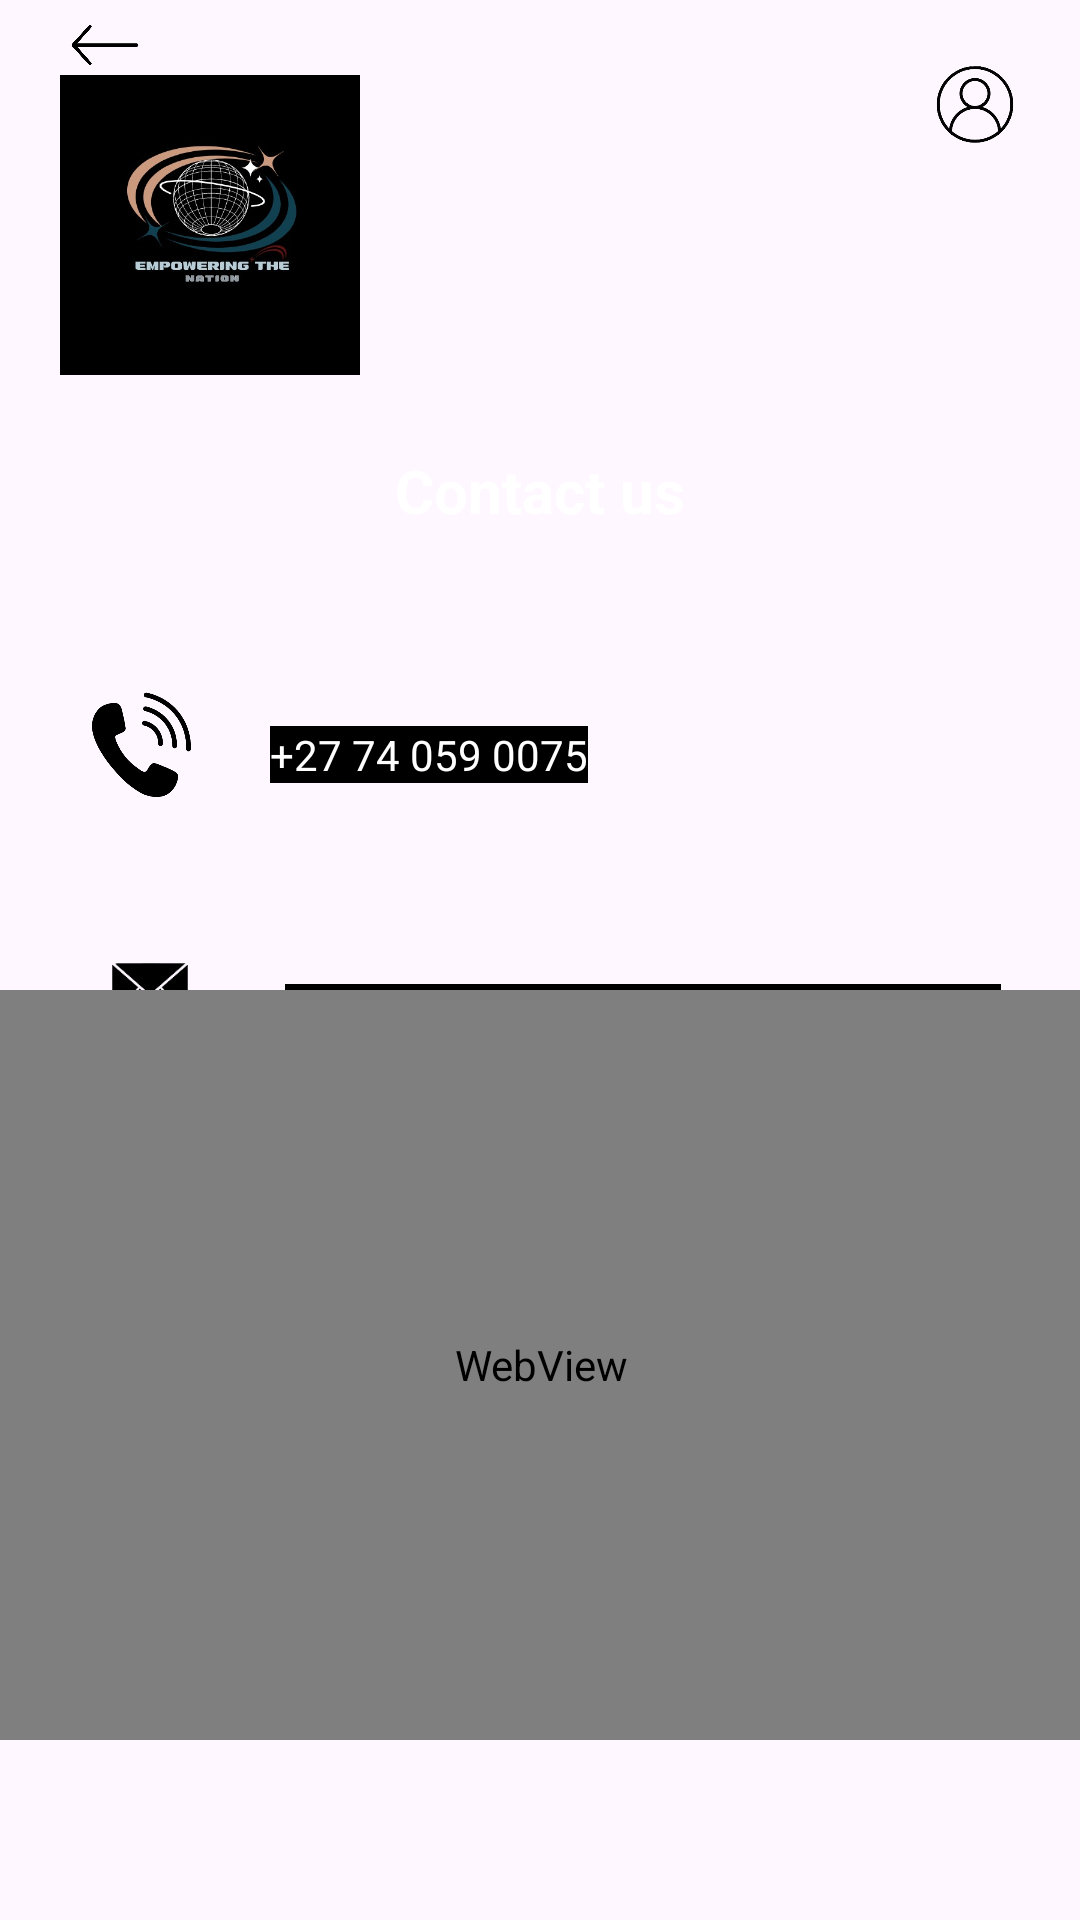

Reconstruct the res/layout file that produces this screen, plus the resources it refers to.
<!-- AndroidManifest.xml: application theme Theme.EmpoweringTheNationMobileApplication -->
<!-- res/layout/activity_contact_us.xml -->
<?xml version="1.0" encoding="utf-8"?>
<androidx.constraintlayout.widget.ConstraintLayout xmlns:android="http://schemas.android.com/apk/res/android"
    xmlns:app="http://schemas.android.com/apk/res-auto"
    xmlns:tools="http://schemas.android.com/tools"
    android:layout_width="match_parent"
    android:layout_height="match_parent"
    tools:context=".ContactUs"
    android:background="@drawable/backgroundnew">

    <ImageView
        android:id="@+id/imageViewLogoContactUs"
        android:layout_width="100dp"
        android:layout_height="100dp"
        android:layout_marginStart="20dp"
        android:layout_marginTop="25dp"
        app:layout_constraintStart_toStartOf="parent"
        app:layout_constraintTop_toTopOf="parent"
        app:srcCompat="@drawable/logo" />

    <ImageView
        android:id="@+id/imageViewAccountContactUs"
        android:layout_width="30dp"
        android:layout_height="30dp"
        android:layout_marginTop="20dp"
        android:layout_marginEnd="20dp"
        app:layout_constraintEnd_toEndOf="parent"
        app:layout_constraintTop_toTopOf="parent"
        app:srcCompat="@drawable/icon_removebg_preview" />

    <TextView
        android:id="@+id/textViewContactUs2"
        android:layout_width="wrap_content"
        android:layout_height="wrap_content"
        android:layout_marginStart="172dp"
        android:layout_marginTop="150dp"
        android:layout_marginEnd="172dp"
        android:text="Contact us"
        android:textColor="@color/white"
        android:textSize="20sp"
        android:textStyle="bold"
        app:layout_constraintEnd_toEndOf="parent"
        app:layout_constraintStart_toStartOf="parent"
        app:layout_constraintTop_toTopOf="parent" />

    <ImageView
        android:id="@+id/imageViewPhone"
        android:layout_width="50dp"
        android:layout_height="50dp"
        android:layout_marginStart="20dp"
        android:layout_marginTop="100dp"
        app:layout_constraintStart_toStartOf="parent"
        app:layout_constraintTop_toBottomOf="@+id/imageViewLogoContactUs"
        app:srcCompat="@drawable/phone" />

    <TextView
        android:id="@+id/textViewPhone"
        android:layout_width="wrap_content"
        android:layout_height="wrap_content"
        android:layout_marginStart="20dp"
        android:layout_marginTop="65dp"
        android:background="@color/black"
        android:text="+27 74 059 0075"
        android:textColor="@color/white"
        app:layout_constraintStart_toEndOf="@+id/imageViewPhone"
        app:layout_constraintTop_toBottomOf="@+id/textViewContactUs2" />

    <ImageView
        android:id="@+id/imageViewEmail"
        android:layout_width="70dp"
        android:layout_height="70dp"
        android:layout_marginStart="15dp"
        android:layout_marginTop="20dp"
        app:layout_constraintStart_toStartOf="parent"
        app:layout_constraintTop_toBottomOf="@+id/imageViewPhone"
        app:srcCompat="@drawable/email" />

    <TextView
        android:id="@+id/textViewEmail"
        android:layout_width="wrap_content"
        android:layout_height="wrap_content"
        android:layout_marginStart="10dp"
        android:layout_marginTop="67dp"
        android:background="@color/black"
        android:text="empoweringthenation997@gmail.com"
        android:textColor="@color/white"
        app:layout_constraintStart_toEndOf="@+id/imageViewEmail"
        app:layout_constraintTop_toBottomOf="@+id/textViewPhone" />

    <ImageView
        android:id="@+id/imageViewWebsite"
        android:layout_width="50dp"
        android:layout_height="50dp"
        android:layout_marginStart="20dp"
        android:layout_marginTop="20dp"
        app:layout_constraintStart_toStartOf="parent"
        app:layout_constraintTop_toBottomOf="@+id/imageViewEmail"
        app:srcCompat="@drawable/website" />

    <TextView
        android:id="@+id/textViewWebsite"
        android:layout_width="wrap_content"
        android:layout_height="wrap_content"
        android:layout_marginStart="20dp"
        android:layout_marginTop="60dp"
        android:background="@color/black"
        android:text="www.empoweringthenation.co.za"
        android:textColor="@color/white"
        app:layout_constraintStart_toEndOf="@+id/imageViewWebsite"
        app:layout_constraintTop_toBottomOf="@+id/textViewEmail" />

    <ImageView
        android:id="@+id/imageViewBackContactUs"
        android:layout_width="30dp"
        android:layout_height="20dp"
        android:layout_marginStart="20dp"
        android:layout_marginTop="5dp"
        app:layout_constraintStart_toStartOf="parent"
        app:layout_constraintTop_toTopOf="parent"
        app:srcCompat="@drawable/back_removebg_preview" />

    <WebView
        android:id="@+id/webViewMap"
        android:layout_width="365dp"
        android:layout_height="250dp"
        android:layout_marginStart="14dp"
        android:layout_marginEnd="14dp"
        android:layout_marginBottom="60dp"
        app:layout_constraintBottom_toBottomOf="parent"
        app:layout_constraintEnd_toEndOf="parent"
        app:layout_constraintStart_toStartOf="parent" />

</androidx.constraintlayout.widget.ConstraintLayout>
<!-- resources referenced by this layout -->
<resources>
  <!-- drawable back_removebg_preview: png bitmap (drawable, 22065 bytes) -->
  <!-- drawable email: png bitmap (drawable, 7893 bytes) -->
  <!-- drawable icon_removebg_preview: png bitmap (drawable, 30813 bytes) -->
  <!-- drawable logo: jpg bitmap (drawable, 29985 bytes) -->
  <!-- drawable phone: png bitmap (drawable, 31017 bytes) -->
  <!-- drawable website: png bitmap (drawable, 55011 bytes) -->
  <style name="Theme.EmpoweringTheNationMobileApplication" parent="Base.Theme.EmpoweringTheNationMobileApplication" />
  <style name="Base.Theme.EmpoweringTheNationMobileApplication" parent="Theme.Material3.DayNight.NoActionBar">
          
          
      </style>
  <!-- not gathered from this repository: default colours our renderer supplied (Android Studio template values) -->
  <color name="black">#FF000000</color>
  <color name="white">#FFFFFFFF</color>
</resources>
